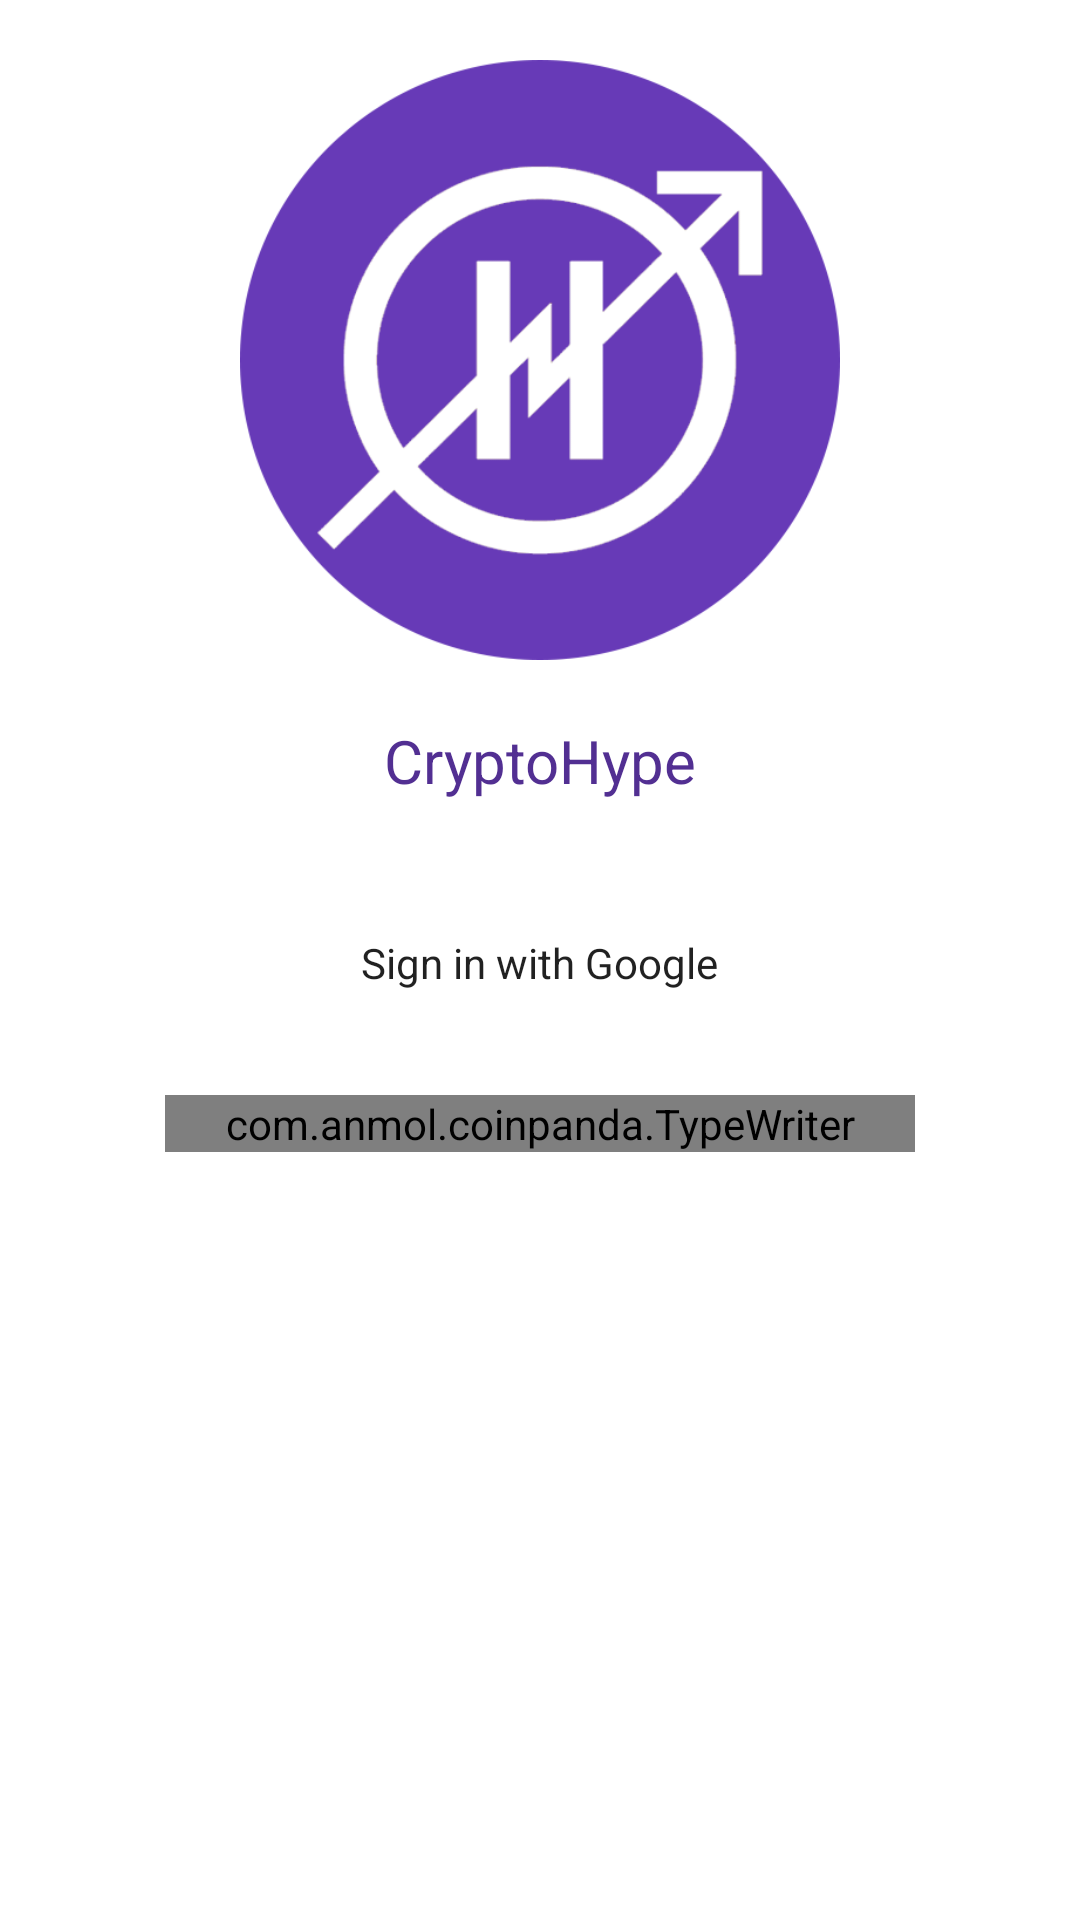

Reconstruct the res/layout file that produces this screen, plus the resources it refers to.
<!-- AndroidManifest.xml: application theme AppTheme -->
<!-- res/layout/activity_login.xml -->
<?xml version="1.0" encoding="utf-8"?>
<RelativeLayout xmlns:android="http://schemas.android.com/apk/res/android"
    xmlns:app="http://schemas.android.com/apk/res-auto"
    xmlns:tools="http://schemas.android.com/tools"
    android:layout_width="match_parent"
    android:layout_height="match_parent"
    tools:context="com.anmol.coinpanda.LoginActivity"
    android:background="#fff"
    >

    <ImageView
        android:id="@+id/logoimage"
        android:layout_width="200dp"
        android:layout_height="200dp"
        android:layout_centerHorizontal="true"
        android:layout_marginTop="20dp"
        android:layout_marginBottom="20dp"
        app:srcCompat="@drawable/alpha"
        android:layout_alignParentTop="true"
        android:transitionName="logotransition"
        />

    <TextView
        android:id="@+id/textView10"
        android:layout_width="wrap_content"
        android:layout_height="wrap_content"
        android:layout_centerHorizontal="true"
        android:layout_below="@+id/logoimage"
        android:text="CryptoHype"
        android:transitionName="mytext"
        android:textColor="@color/colorAccent"
        android:textSize="20sp" />
    <Button
        android:id="@+id/google_sign_in"
        android:layout_width="wrap_content"
        android:layout_height="wrap_content"
        android:layout_below="@+id/textView10"
        android:layout_marginTop="30dp"
        android:layout_centerHorizontal="true"
        android:background="@drawable/common_google_signin_btn_text_light_focused"
        android:text="Sign in with Google"
        android:foreground="@drawable/ripple_effect"
        android:textAppearance="@style/TextAppearance.AppCompat" />




    <TextView
        android:id="@+id/textView11"
        android:layout_width="250dp"
        android:layout_height="wrap_content"
        android:layout_below="@+id/google_sign_in"
        android:layout_centerHorizontal="true"
        android:layout_marginTop="20dp"
        android:textAlignment="center"
        android:textColor="#000"
        android:alpha="0.6"
        android:textStyle="italic"
        android:visibility="invisible"
        android:text="To continue with facebook, please make sure that you have facebook app installed on your device." />

    <ProgressBar
        android:id="@+id/pgr"
        style="?android:attr/progressBarStyle"
        android:layout_width="25dp"
        android:layout_height="25dp"
        android:layout_alignParentBottom="true"
        android:layout_centerHorizontal="true"
        android:layout_marginBottom="20dp"
        android:visibility="gone" />

    <com.anmol.coinpanda.TypeWriter
        android:id="@+id/typewriter"
        android:layout_width="250dp"
        android:layout_height="wrap_content"
        android:layout_centerHorizontal="true"
        android:layout_below="@+id/google_sign_in"
        android:layout_marginTop="20dp"
        android:textAlignment="center"
        android:textColor="@color/colorPrimary"
        />


    
        
        
        
        
        
        

    
        
        
        
        
        
        
        
        
        

        
            
            
            
            
            
            
            
        
            
            
            
            
            
            
            

        
            
            
            
            
            
            
            

    




</RelativeLayout>
<!-- resources referenced by this layout -->
<resources>
  <color name="colorAccent">#522f92</color>
  <color name="colorPrimary">#673AB7</color>
  <!-- drawable alpha: png bitmap (drawable-mdpi, 34823 bytes) -->
  <!-- drawable ripple_effect (drawable) -->
  <?xml version="1.0" encoding="utf-8"?>
  <ripple xmlns:android="http://schemas.android.com/apk/res/android"
      xmlns:tools="http://schemas.android.com/tools"
      android:color="#cbafff"
      tools:targetApi="lollipop">
      <item android:id="@android:id/mask">
          <shape android:shape="rectangle">
              <solid android:color="#cbafff" />
          </shape>
      </item>
  </ripple>
  <style name="AppTheme" parent="Theme.AppCompat.Light.DarkActionBar">
          
          <item name="colorPrimary">@color/colorPrimary</item>
          <item name="colorPrimaryDark">@color/colorPrimaryDark</item>
          <item name="colorAccent">@color/colorAccent</item>
      </style>
  <color name="colorPrimaryDark">#673ab7</color>
</resources>
